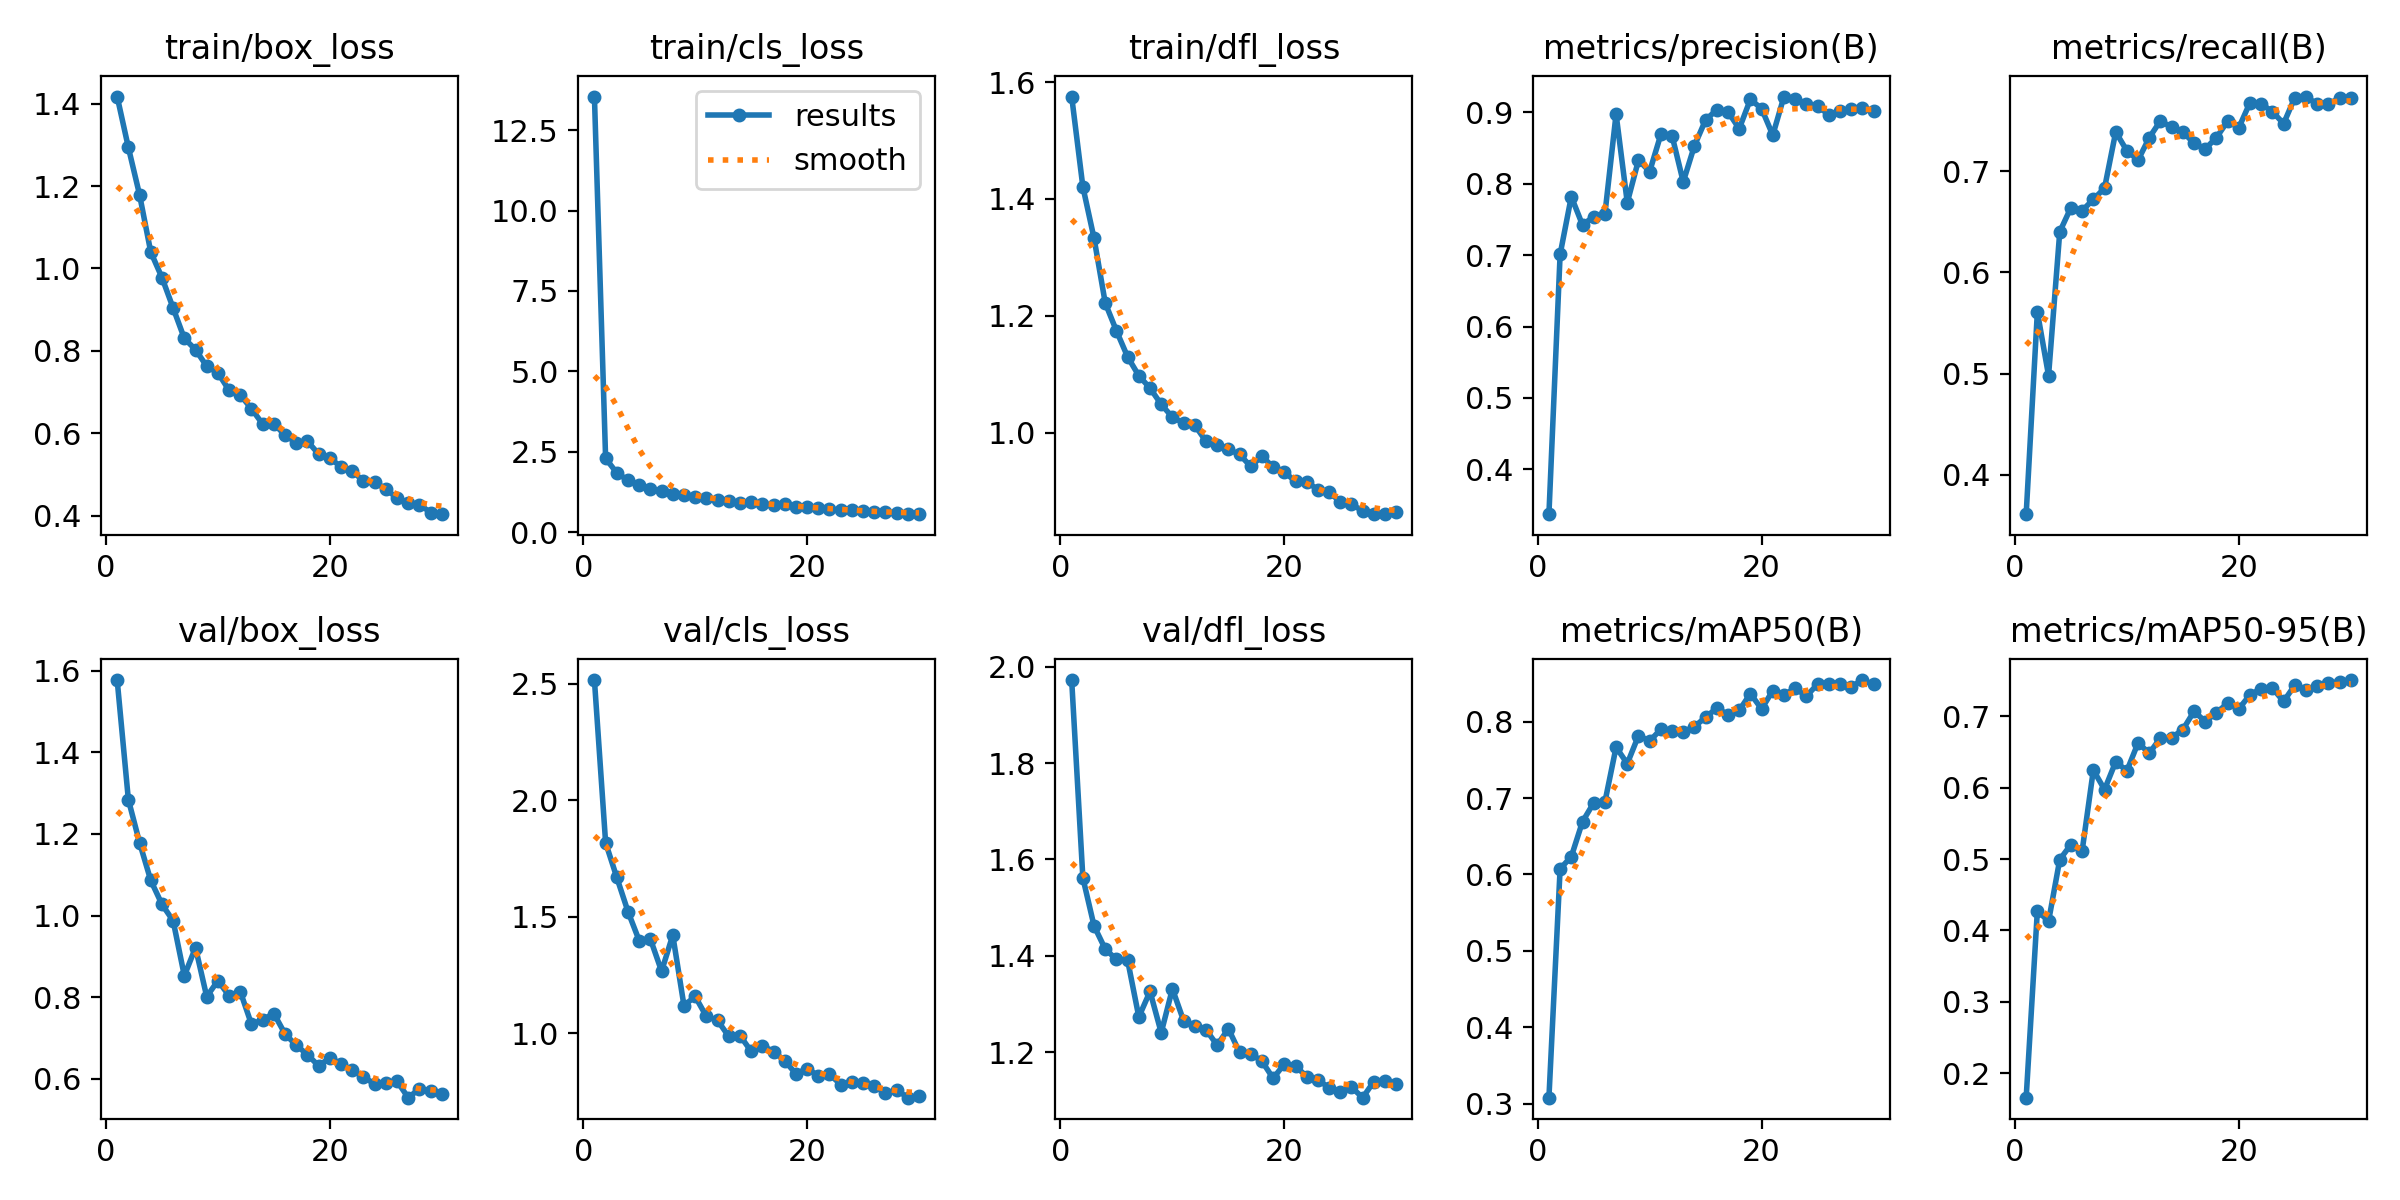

The file beside this chart, header and first rows:
epoch, time, train/box_loss, train/cls_loss, train/dfl_loss, metrics/precision(B), metrics/recall(B), metrics/mAP50(B), metrics/mAP50-95(B), val/box_loss, val/cls_loss, val/dfl_loss, lr/pg0, lr/pg1, lr/pg2
1, 393.6, 1.417, 13.55, 1.575, 0.337, 0.3611, 0.3081, 0.1656, 1.578, 2.515, 1.972, 0.0006664, 0.0006664, 0.0006664
2, 756.1, 1.294, 2.292, 1.421, 0.7011, 0.5611, 0.6075, 0.4277, 1.284, 1.817, 1.562, 0.001289, 0.001289, 0.001289
3, 1113, 1.179, 1.839, 1.333, 0.7819, 0.498, 0.6233, 0.4127, 1.179, 1.668, 1.462, 0.001868, 0.001868, 0.001868
4, 1470, 1.04, 1.611, 1.222, 0.7423, 0.6402, 0.6691, 0.4993, 1.086, 1.522, 1.414, 0.001802, 0.001802, 0.001802
5, 1826, 0.978, 1.47, 1.174, 0.754, 0.6642, 0.6937, 0.5204, 1.027, 1.398, 1.393, 0.001736, 0.001736, 0.001736
6, 2180, 0.904, 1.348, 1.13, 0.7572, 0.6611, 0.6947, 0.5115, 0.9871, 1.405, 1.391, 0.00167, 0.00167, 0.00167
7, 2535, 0.8304, 1.265, 1.098, 0.8977, 0.6722, 0.7665, 0.6247, 0.8522, 1.267, 1.273, 0.001604, 0.001604, 0.001604
8, 2893, 0.8031, 1.187, 1.077, 0.7736, 0.6834, 0.745, 0.5974, 0.9213, 1.421, 1.326, 0.001538, 0.001538, 0.001538
9, 3251, 0.763, 1.158, 1.049, 0.833, 0.7389, 0.7816, 0.6364, 0.8009, 1.119, 1.241, 0.001472, 0.001472, 0.001472
10, 3608, 0.7468, 1.076, 1.027, 0.8172, 0.7203, 0.7746, 0.6237, 0.8401, 1.158, 1.332, 0.001406, 0.001406, 0.001406
11, 3966, 0.7044, 1.053, 1.017, 0.8691, 0.7111, 0.7899, 0.663, 0.803, 1.073, 1.266, 0.00134, 0.00134, 0.00134
12, 4324, 0.6933, 1.005, 1.013, 0.8674, 0.7333, 0.7883, 0.6482, 0.8135, 1.056, 1.254, 0.001274, 0.001274, 0.001274
13, 4683, 0.6596, 0.9725, 0.9856, 0.8026, 0.75, 0.7867, 0.67, 0.733, 0.987, 1.247, 0.001208, 0.001208, 0.001208
14, 5040, 0.6226, 0.9069, 0.9789, 0.8533, 0.7433, 0.7934, 0.6701, 0.7445, 0.9906, 1.215, 0.001142, 0.001142, 0.001142
15, 5400, 0.6235, 0.9425, 0.972, 0.8896, 0.7389, 0.8057, 0.6815, 0.7594, 0.9234, 1.249, 0.001076, 0.001076, 0.001076
16, 5760, 0.5956, 0.8859, 0.9631, 0.9036, 0.7278, 0.8176, 0.707, 0.7093, 0.9471, 1.2, 0.00101, 0.00101, 0.00101
17, 6120, 0.5777, 0.8362, 0.9426, 0.9009, 0.7222, 0.8092, 0.6927, 0.6816, 0.9222, 1.197, 0.000944, 0.000944, 0.000944
18, 6481, 0.5809, 0.8628, 0.9601, 0.8771, 0.7333, 0.8146, 0.7052, 0.6587, 0.8826, 1.182, 0.000878, 0.000878, 0.000878
19, 6839, 0.5498, 0.7768, 0.9414, 0.9183, 0.7496, 0.8366, 0.7183, 0.631, 0.8266, 1.146, 0.000812, 0.000812, 0.000812
20, 7198, 0.5403, 0.7802, 0.9327, 0.9052, 0.7431, 0.8165, 0.7106, 0.6506, 0.8486, 1.176, 0.000746, 0.000746, 0.000746
21, 7557, 0.5188, 0.7612, 0.9172, 0.8681, 0.768, 0.8405, 0.7303, 0.6362, 0.8187, 1.172, 0.00068, 0.00068, 0.00068
22, 7914, 0.5099, 0.711, 0.916, 0.9222, 0.7667, 0.835, 0.7387, 0.6203, 0.8253, 1.15, 0.000614, 0.000614, 0.000614
23, 8272, 0.4835, 0.6849, 0.903, 0.9193, 0.759, 0.8436, 0.7396, 0.6043, 0.7805, 1.143, 0.000548, 0.000548, 0.000548
24, 8630, 0.4833, 0.6928, 0.8982, 0.9119, 0.7471, 0.8333, 0.7208, 0.5863, 0.7913, 1.127, 0.000482, 0.000482, 0.000482
25, 8989, 0.4643, 0.6576, 0.8824, 0.9086, 0.7729, 0.8489, 0.7438, 0.5885, 0.7872, 1.119, 0.000416, 0.000416, 0.000416
26, 9347, 0.4438, 0.6321, 0.8776, 0.897, 0.7739, 0.8494, 0.7371, 0.5935, 0.7759, 1.128, 0.00035, 0.00035, 0.00035
27, 9704, 0.43, 0.6183, 0.8668, 0.9019, 0.7663, 0.8492, 0.7425, 0.553, 0.7433, 1.106, 0.000284, 0.000284, 0.000284
28, 10060, 0.4275, 0.6065, 0.862, 0.9049, 0.7667, 0.8455, 0.7472, 0.5745, 0.7576, 1.14, 0.000218, 0.000218, 0.000218
29, 10419, 0.4081, 0.556, 0.8609, 0.9065, 0.7722, 0.8543, 0.7475, 0.5705, 0.7242, 1.141, 0.000152, 0.000152, 0.000152
30, 10776, 0.404, 0.577, 0.8647, 0.9024, 0.7722, 0.8488, 0.7509, 0.5622, 0.7308, 1.134, 8.6e-05, 8.6e-05, 8.6e-05
